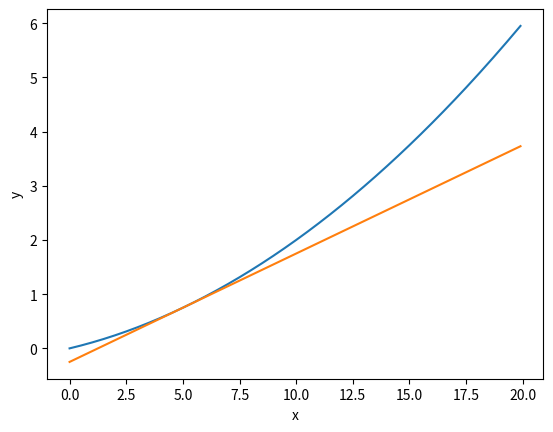

This chart was generated by the following Python code:
# -*- coding: utf-8 -*-
"""
Created on Thu Feb 28 11:21:09 2019

[redacted]
"""
import numpy as np
import matplotlib.pyplot as plt

# 导数定义
def numerical_diff(f, x):
    h = 1e-4  # 0.0001
    return (f(x+h) - f(x-h)) / (2*h)

# 函数 y=0.01*x^2 + 0.1*x
def function_1(x):
    return 0.01*x**2 + 0.1*x

# 画直线
def tangent_line(f, x):
    d = numerical_diff(f, x)
    print(d)
    y = f(x) - d*x
    return lambda t: d*t + y

    
    
x = np.arange(0.0, 20.0, 0.1) # 以0.1为单位
y = function_1(x)


tf = tangent_line(function_1, 5)
y2 = tf(x)

plt.xlabel("x")
plt.ylabel("y")

plt.plot(x, y)
plt.plot(x, y2)
plt.show()




